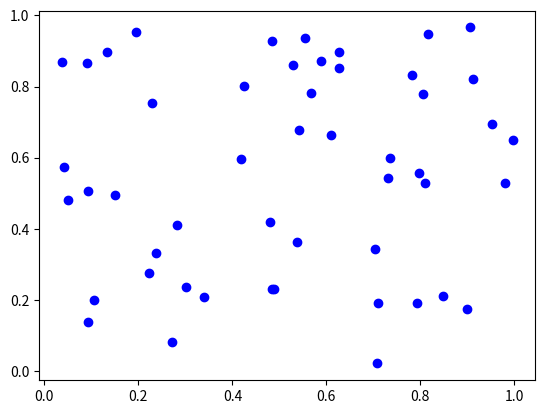

Here is the Python script that generated this plot: (Note: this script raises an exception after producing the figure.)
import matplotlib.pyplot as plt
import numpy as np
import math
pnt = 50
esp = 1
esp2 = 10
x = np.random.rand(pnt)
y = np.random.rand(pnt)
z = np.array([x,y])
plt.scatter(x,y,color='b')
b=0
cx = np.random.rand(36*pnt/esp2)
cy = np.random.rand(36*pnt/esp2)
for t in range(0,pnt,esp2):
    for r in range(0,360,10):
        cx[b]= np.cos(r)*0.1+x[t]
        cy[b]= np.sin(r)*0.1+y[t]
        b=b+1
plt.scatter(cx,cy,color='r')
